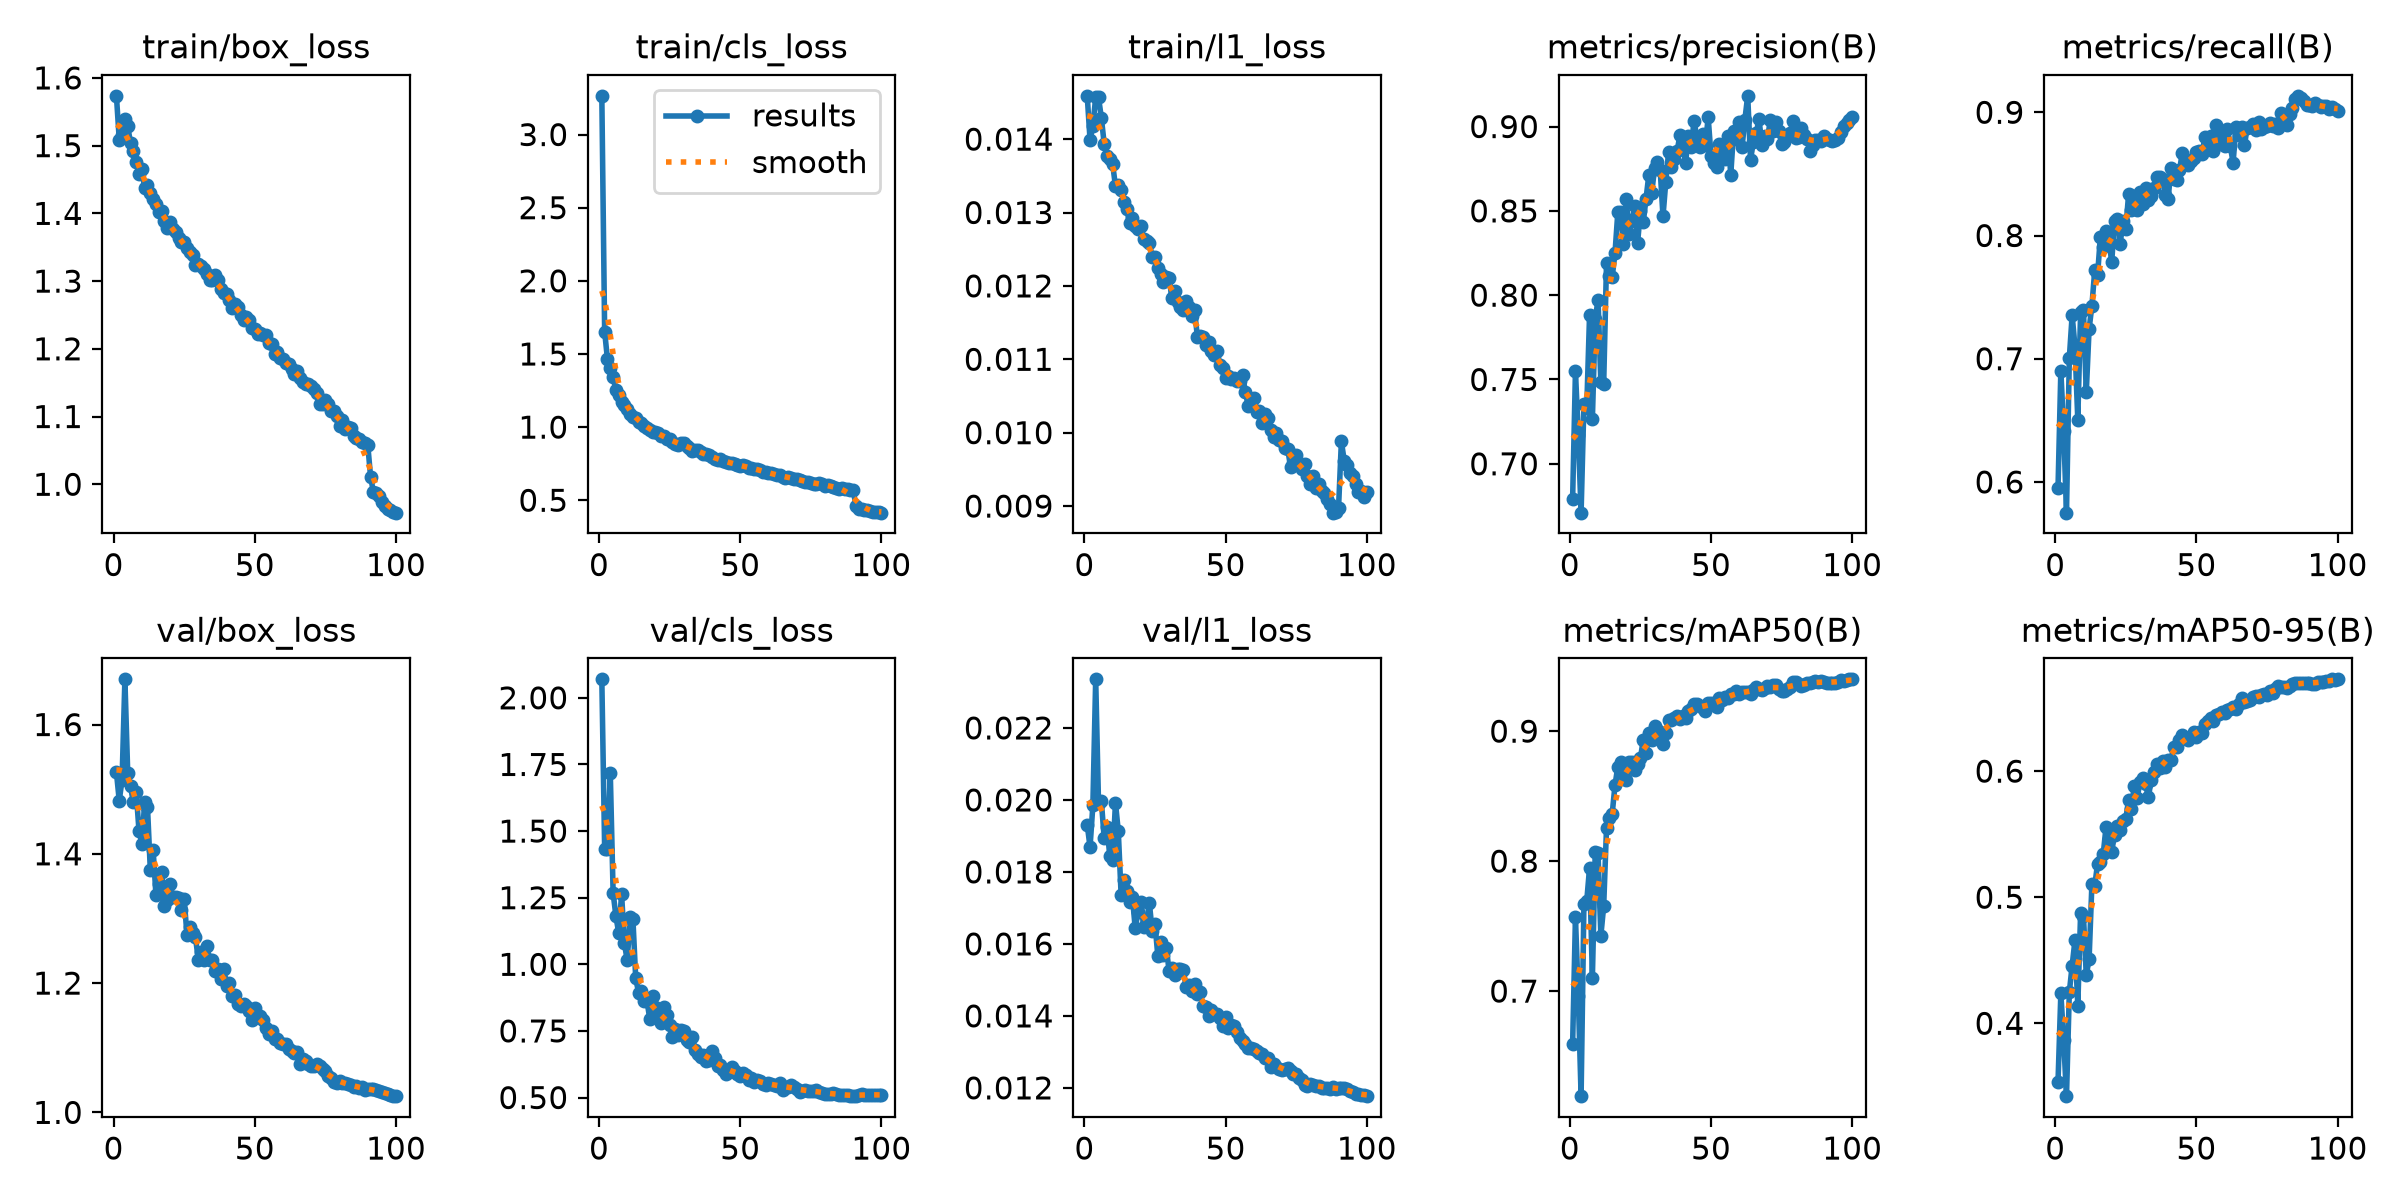

The data file committed next to this chart (first rows):
epoch, time, train/box_loss, train/cls_loss, train/l1_loss, metrics/precision(B), metrics/recall(B), metrics/mAP50(B), metrics/mAP50-95(B), val/box_loss, val/cls_loss, val/l1_loss, lr/pg0, lr/pg1, lr/pg2
1, 56.22, 1.574, 3.265, 0.01459, 0.6791, 0.5953, 0.6592, 0.3537, 1.526, 2.069, 0.01931, 0.00332, 0.00332, 0.07012
2, 98.11, 1.509, 1.653, 0.01399, 0.7548, 0.6903, 0.7566, 0.4236, 1.482, 1.434, 0.01869, 0.006587, 0.006587, 0.04005
3, 140.4, 1.515, 1.463, 0.01418, 0.7173, 0.6414, 0.6963, 0.3867, 1.515, 1.431, 0.01985, 0.009789, 0.009789, 0.009922
4, 182.6, 1.539, 1.407, 0.01457, 0.671, 0.5751, 0.6192, 0.3422, 1.67, 1.717, 0.02335, 0.009703, 0.009703, 0.009703
5, 226, 1.529, 1.339, 0.01457, 0.7356, 0.7006, 0.7668, 0.4246, 1.525, 1.268, 0.01991, 0.009604, 0.009604, 0.009604
6, 268.6, 1.504, 1.254, 0.01429, 0.7333, 0.7352, 0.7694, 0.4458, 1.504, 1.18, 0.01997, 0.009505, 0.009505, 0.009505
7, 311.4, 1.492, 1.223, 0.01394, 0.7883, 0.7101, 0.7948, 0.4658, 1.479, 1.116, 0.01895, 0.009406, 0.009406, 0.009406
8, 354.5, 1.476, 1.171, 0.01377, 0.7267, 0.6505, 0.7104, 0.4137, 1.496, 1.263, 0.01926, 0.009307, 0.009307, 0.009307
9, 398.6, 1.458, 1.152, 0.01373, 0.7859, 0.7377, 0.8069, 0.4876, 1.435, 1.078, 0.01843, 0.009208, 0.009208, 0.009208
10, 441.9, 1.466, 1.124, 0.01366, 0.7972, 0.7396, 0.8059, 0.4854, 1.416, 1.015, 0.01833, 0.009109, 0.009109, 0.009109
11, 485.1, 1.437, 1.092, 0.01336, 0.7484, 0.6727, 0.7427, 0.4383, 1.48, 1.178, 0.01992, 0.00901, 0.00901, 0.00901
12, 528.4, 1.441, 1.072, 0.01338, 0.7475, 0.7239, 0.7653, 0.4507, 1.473, 1.172, 0.01913, 0.008911, 0.008911, 0.008911
13, 571.1, 1.431, 1.065, 0.01331, 0.819, 0.7432, 0.8254, 0.5106, 1.375, 0.9484, 0.01737, 0.008812, 0.008812, 0.008812
14, 613.2, 1.422, 1.037, 0.01314, 0.8113, 0.7716, 0.8328, 0.5092, 1.406, 0.8942, 0.01778, 0.008713, 0.008713, 0.008713
15, 657, 1.414, 1.025, 0.01305, 0.8105, 0.768, 0.8361, 0.5265, 1.336, 0.9012, 0.01746, 0.008614, 0.008614, 0.008614
16, 700.4, 1.401, 1.011, 0.01286, 0.8247, 0.7988, 0.8583, 0.5281, 1.353, 0.8634, 0.01716, 0.008515, 0.008515, 0.008515
17, 742.9, 1.404, 0.9972, 0.01293, 0.849, 0.7909, 0.8727, 0.5341, 1.373, 0.8625, 0.01731, 0.008416, 0.008416, 0.008416
18, 787.3, 1.389, 0.9822, 0.01281, 0.8495, 0.804, 0.8762, 0.5556, 1.319, 0.7931, 0.01643, 0.008317, 0.008317, 0.008317
19, 831.1, 1.379, 0.9669, 0.01277, 0.8305, 0.7977, 0.8657, 0.5465, 1.328, 0.8794, 0.01689, 0.008218, 0.008218, 0.008218
20, 873.4, 1.387, 0.9641, 0.01282, 0.8569, 0.7782, 0.8621, 0.5359, 1.353, 0.839, 0.01717, 0.008119, 0.008119, 0.008119
21, 915.6, 1.377, 0.9632, 0.01264, 0.8363, 0.8114, 0.8759, 0.5496, 1.333, 0.802, 0.01647, 0.00802, 0.00802, 0.00802
22, 957.4, 1.373, 0.9402, 0.01261, 0.8442, 0.8131, 0.8764, 0.5565, 1.333, 0.7784, 0.01662, 0.007921, 0.007921, 0.007921
23, 999.7, 1.363, 0.9407, 0.01258, 0.8527, 0.7932, 0.87, 0.5533, 1.331, 0.8402, 0.01714, 0.007822, 0.007822, 0.007822
24, 1043, 1.357, 0.9218, 0.0124, 0.831, 0.8114, 0.8747, 0.5605, 1.313, 0.8107, 0.01636, 0.007723, 0.007723, 0.007723
25, 1085, 1.357, 0.9189, 0.0124, 0.8497, 0.8054, 0.8791, 0.5621, 1.329, 0.7705, 0.01655, 0.007624, 0.007624, 0.007624
26, 1127, 1.349, 0.9013, 0.01224, 0.8433, 0.8337, 0.8932, 0.5774, 1.274, 0.7264, 0.01567, 0.007525, 0.007525, 0.007525
27, 1171, 1.343, 0.8879, 0.01216, 0.8573, 0.8204, 0.8833, 0.5701, 1.286, 0.7582, 0.01605, 0.007426, 0.007426, 0.007426
28, 1215, 1.339, 0.8805, 0.01205, 0.8715, 0.832, 0.8984, 0.5885, 1.277, 0.7349, 0.0157, 0.007327, 0.007327, 0.007327
29, 1259, 1.324, 0.8905, 0.01212, 0.8604, 0.8207, 0.8933, 0.5787, 1.271, 0.7522, 0.01589, 0.007228, 0.007228, 0.007228
30, 1301, 1.326, 0.8898, 0.01211, 0.8753, 0.8356, 0.9036, 0.591, 1.236, 0.7492, 0.01525, 0.007129, 0.007129, 0.007129
31, 1343, 1.323, 0.87, 0.01183, 0.8791, 0.8257, 0.9006, 0.5948, 1.249, 0.7157, 0.01532, 0.00703, 0.00703, 0.00703
32, 1385, 1.317, 0.8602, 0.01193, 0.8745, 0.8389, 0.8994, 0.5895, 1.236, 0.7074, 0.01514, 0.006931, 0.006931, 0.006931
33, 1427, 1.311, 0.837, 0.01178, 0.8468, 0.8287, 0.8901, 0.5794, 1.258, 0.7277, 0.0153, 0.006832, 0.006832, 0.006832
34, 1469, 1.301, 0.844, 0.01171, 0.8673, 0.8321, 0.8984, 0.5931, 1.235, 0.6775, 0.0153, 0.006733, 0.006733, 0.006733
35, 1509, 1.302, 0.8413, 0.01167, 0.8852, 0.8385, 0.9084, 0.599, 1.236, 0.6642, 0.01528, 0.006634, 0.006634, 0.006634
36, 1552, 1.309, 0.8293, 0.01179, 0.8758, 0.8471, 0.9083, 0.6057, 1.219, 0.6519, 0.01481, 0.006535, 0.006535, 0.006535
37, 1593, 1.301, 0.8139, 0.01171, 0.8806, 0.8478, 0.9102, 0.6025, 1.222, 0.6583, 0.01485, 0.006436, 0.006436, 0.006436
38, 1635, 1.288, 0.813, 0.01159, 0.8853, 0.8462, 0.912, 0.6083, 1.206, 0.6358, 0.01468, 0.006337, 0.006337, 0.006337
39, 1676, 1.282, 0.8087, 0.01167, 0.895, 0.8329, 0.9092, 0.6035, 1.222, 0.6407, 0.01489, 0.006238, 0.006238, 0.006238
40, 1718, 1.281, 0.7989, 0.01131, 0.8897, 0.8297, 0.9118, 0.6085, 1.195, 0.6763, 0.0146, 0.006139, 0.006139, 0.006139
41, 1759, 1.272, 0.7854, 0.01132, 0.8786, 0.8551, 0.9101, 0.6085, 1.2, 0.6496, 0.01467, 0.00604, 0.00604, 0.00604
42, 1801, 1.26, 0.7726, 0.01131, 0.8945, 0.8455, 0.9156, 0.6194, 1.18, 0.6188, 0.01427, 0.005941, 0.005941, 0.005941
43, 1843, 1.266, 0.7832, 0.0112, 0.8877, 0.8449, 0.9169, 0.6189, 1.182, 0.6205, 0.01424, 0.005842, 0.005842, 0.005842
44, 1885, 1.261, 0.7699, 0.01123, 0.9035, 0.8529, 0.9212, 0.6244, 1.168, 0.6049, 0.01401, 0.005743, 0.005743, 0.005743
45, 1927, 1.25, 0.764, 0.01111, 0.8932, 0.8669, 0.9209, 0.6285, 1.165, 0.5877, 0.01417, 0.005644, 0.005644, 0.005644
46, 1969, 1.242, 0.7558, 0.01106, 0.8881, 0.8577, 0.9194, 0.6262, 1.168, 0.5963, 0.01405, 0.005545, 0.005545, 0.005545
47, 2012, 1.247, 0.7537, 0.01111, 0.8956, 0.8573, 0.9179, 0.6243, 1.164, 0.6138, 0.01404, 0.005446, 0.005446, 0.005446
48, 2053, 1.242, 0.7508, 0.01092, 0.8889, 0.8608, 0.9157, 0.6269, 1.157, 0.5985, 0.01395, 0.005347, 0.005347, 0.005347
49, 2097, 1.231, 0.7384, 0.01088, 0.9054, 0.8632, 0.9215, 0.631, 1.142, 0.5891, 0.01373, 0.005248, 0.005248, 0.005248
50, 2141, 1.23, 0.733, 0.01074, 0.8828, 0.8674, 0.9213, 0.6272, 1.162, 0.5825, 0.01397, 0.005149, 0.005149, 0.005149
51, 2183, 1.223, 0.7384, 0.01077, 0.8784, 0.8689, 0.9202, 0.6314, 1.148, 0.5929, 0.01367, 0.00505, 0.00505, 0.00505
52, 2227, 1.223, 0.7338, 0.01073, 0.8761, 0.8664, 0.9189, 0.63, 1.148, 0.5861, 0.01374, 0.004951, 0.004951, 0.004951
53, 2270, 1.221, 0.7174, 0.01075, 0.8894, 0.8797, 0.9252, 0.6374, 1.143, 0.5677, 0.01372, 0.004852, 0.004852, 0.004852
54, 2314, 1.22, 0.7195, 0.0107, 0.8871, 0.8739, 0.9238, 0.6398, 1.131, 0.572, 0.01355, 0.004753, 0.004753, 0.004753
55, 2358, 1.209, 0.7142, 0.01071, 0.8806, 0.8811, 0.9261, 0.6418, 1.121, 0.5599, 0.01338, 0.004654, 0.004654, 0.004654
56, 2402, 1.207, 0.7123, 0.01078, 0.8943, 0.8685, 0.9253, 0.6396, 1.125, 0.5654, 0.0133, 0.004555, 0.004555, 0.004555
57, 2450, 1.192, 0.709, 0.01056, 0.8716, 0.89, 0.9286, 0.6447, 1.113, 0.5603, 0.01322, 0.004456, 0.004456, 0.004456
58, 2498, 1.195, 0.6959, 0.01036, 0.8973, 0.8746, 0.9286, 0.6452, 1.114, 0.5497, 0.0131, 0.004357, 0.004357, 0.004357
59, 2547, 1.186, 0.6944, 0.0104, 0.8925, 0.8809, 0.9311, 0.6473, 1.107, 0.5483, 0.01312, 0.004258, 0.004258, 0.004258
60, 2596, 1.185, 0.6859, 0.01047, 0.9026, 0.8728, 0.9288, 0.646, 1.105, 0.553, 0.01309, 0.004159, 0.004159, 0.004159
... 40 more rows
